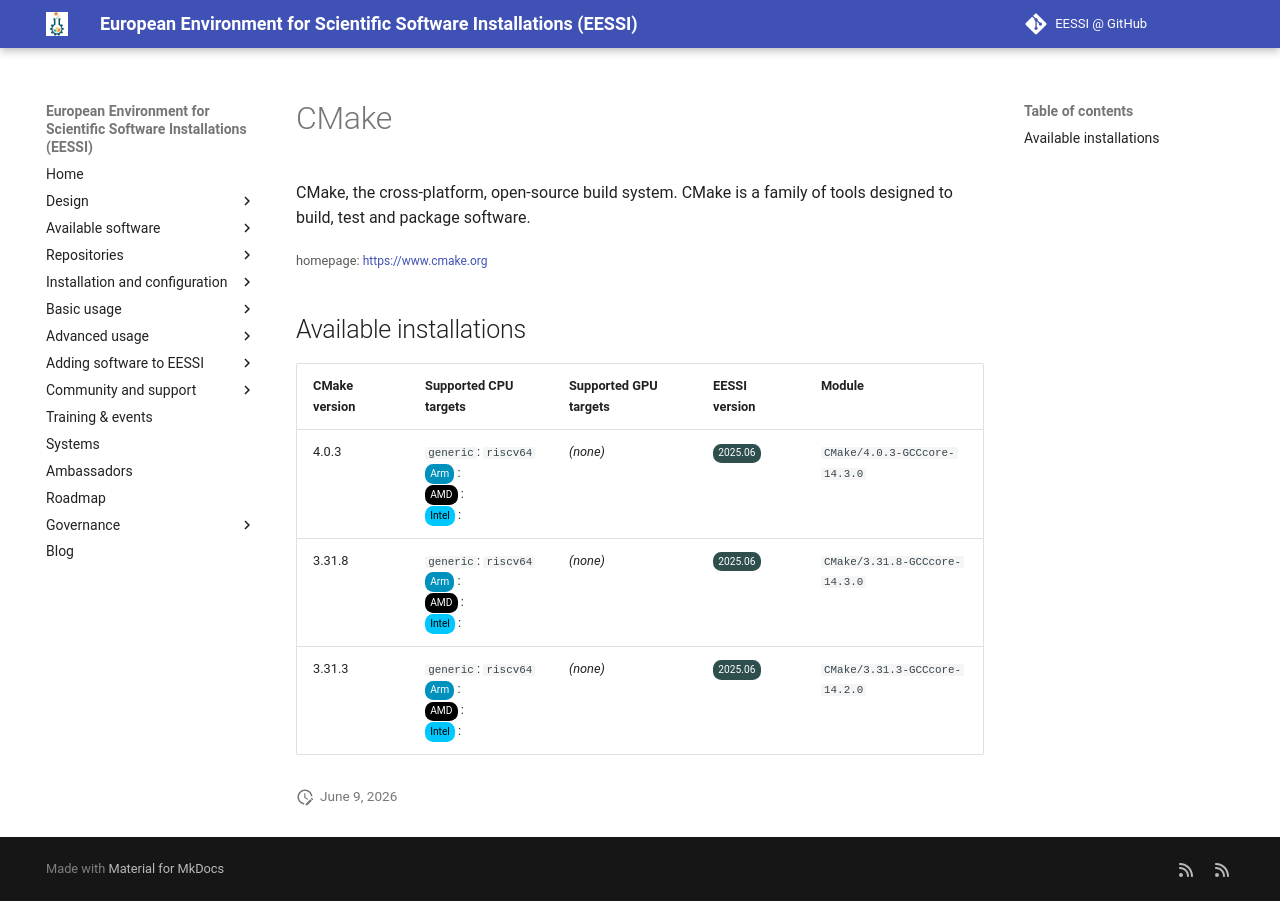

repository: EESSI/docs · page: available_software_riscv/detail/CMake/index.html · generator: mkdocs

---
json_ld:
  '@context': https://schema.org
  '@type': SoftwareApplication
  applicationCategory: DeveloperApplication
  description: "\n CMake, the cross-platform, open-source build system.  CMake is\
    \ a family of\n tools designed to build, test and package software.\n"
  license: Not confirmed
  name: CMake
  offers:
    '@type': Offer
    price: 0
  operatingSystem: LINUX
  review:
    '@type': Review
    author:
      '@type': Organization
      name: EESSI
    reviewBody: Application has been successfully made available on all architectures
      supported by EESSI
    reviewRating:
      '@type': Rating
      ratingValue: 5
  softwareRequirements: See https://www.eessi.io/docs/ for how to make EESSI available
    on your system
  softwareVersion: '[''4.0.3'', ''3.31.8'', ''3.31.3'']'
  url: https://www.cmake.org
---
# CMake



 CMake, the cross-platform, open-source build system.  CMake is a family of
 tools designed to build, test and package software.


<small>homepage: </small><span class="software-link">[https://www.cmake.org](https://www.cmake.org)</span>

## Available installations


|CMake version|Supported CPU targets|Supported GPU targets|EESSI version|Module|
| --- | --- | --- | --- | --- |
|4.0.3|`generic`: `riscv64`<br/><span class="software-cpu-arm">Arm</span>: <br/><span class="software-cpu-amd">AMD</span>: <br/><span class="software-cpu-intel">Intel</span>: <br/>|*(none)*|<span class="software-eessi-version-202506">2025.06</span>|`CMake/4.0.3-GCCcore-14.3.0`|
|3.31.8|`generic`: `riscv64`<br/><span class="software-cpu-arm">Arm</span>: <br/><span class="software-cpu-amd">AMD</span>: <br/><span class="software-cpu-intel">Intel</span>: <br/>|*(none)*|<span class="software-eessi-version-202506">2025.06</span>|`CMake/3.31.8-GCCcore-14.3.0`|
|3.31.3|`generic`: `riscv64`<br/><span class="software-cpu-arm">Arm</span>: <br/><span class="software-cpu-amd">AMD</span>: <br/><span class="software-cpu-intel">Intel</span>: <br/>|*(none)*|<span class="software-eessi-version-202506">2025.06</span>|`CMake/3.31.3-GCCcore-14.2.0`|
